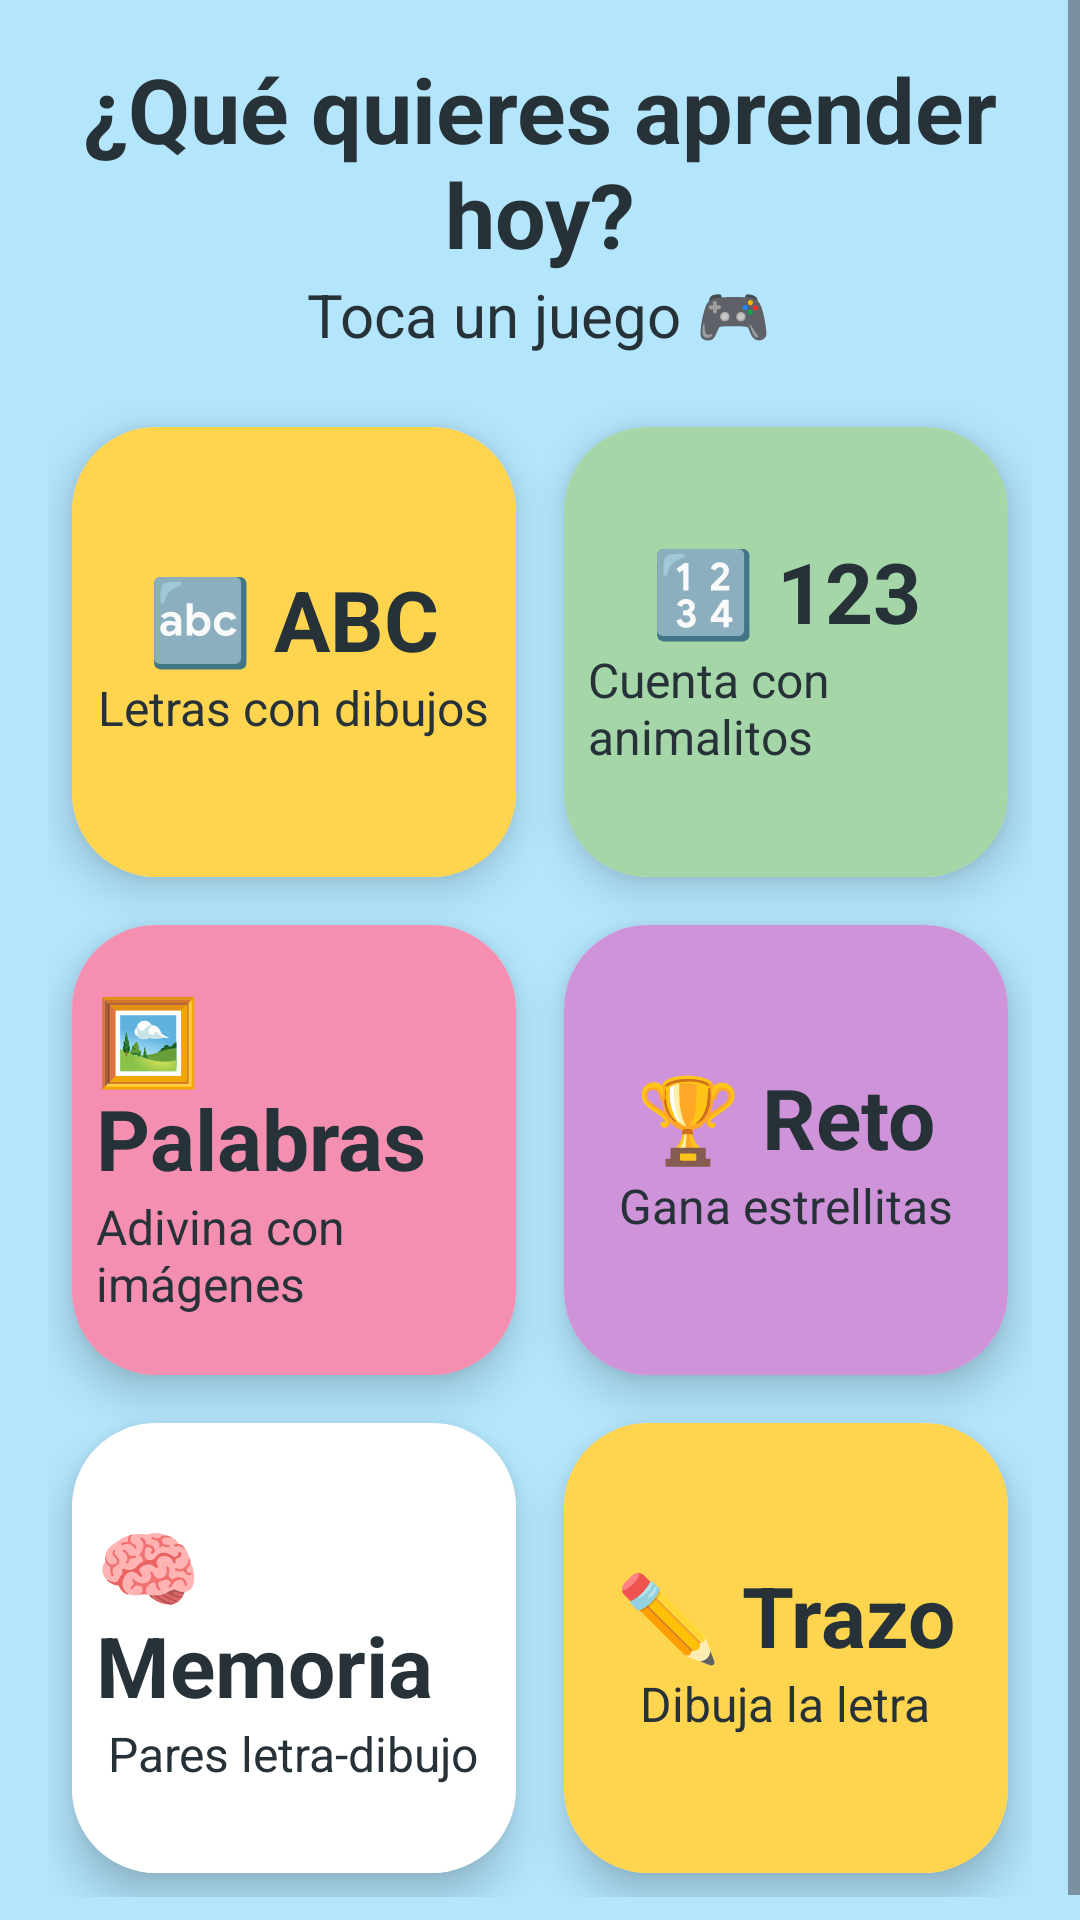

Here is an Android app screen rendered from its layout file. Give the layout XML and the strings, colors and styles it references.
<!-- AndroidManifest.xml: application theme Theme.KidsLearnBolivia -->
<!-- res/layout/fragment_menu.xml -->
<?xml version="1.0" encoding="utf-8"?>
<ScrollView xmlns:android="http://schemas.android.com/apk/res/android"
    android:layout_width="match_parent"
    android:layout_height="match_parent"
    android:background="@color/sky">

    <LinearLayout
        android:layout_width="match_parent"
        android:layout_height="wrap_content"
        android:orientation="vertical"
        android:gravity="center"
        android:padding="16dp">

        <TextView
            android:layout_width="wrap_content"
            android:layout_height="wrap_content"
            android:text="@string/menu_title"
            android:textSize="30sp"
            android:textStyle="bold"
            android:textColor="@color/ink"
            android:gravity="center" />

        <TextView
            android:layout_width="wrap_content"
            android:layout_height="wrap_content"
            android:text="@string/menu_subtitle"
            android:textSize="20sp"
            android:layout_marginBottom="16dp" />

        <GridLayout
            android:layout_width="match_parent"
            android:layout_height="wrap_content"
            android:columnCount="2"
            android:rowCount="3"
            android:alignmentMode="alignMargins"
            android:columnOrderPreserved="false"
            android:useDefaultMargins="true">

            <com.google.android.material.card.MaterialCardView
                android:id="@+id/cardAbc"
                style="@style/KidsCard"
                android:layout_width="0dp"
                android:layout_height="150dp"
                android:layout_columnWeight="1"
                android:layout_margin="8dp"
                android:clickable="true"
                android:focusable="true"
                android:checkable="false">

                <LinearLayout
                    android:layout_width="match_parent"
                    android:layout_height="match_parent"
                    android:gravity="center"
                    android:orientation="vertical"
                    android:background="@color/sun"
                    android:padding="8dp">
                    <TextView android:layout_width="wrap_content" android:layout_height="wrap_content"
                        android:text="@string/mod_abc" android:textSize="28sp" android:textStyle="bold" />
                    <TextView android:layout_width="wrap_content" android:layout_height="wrap_content"
                        android:text="@string/mod_abc_desc" android:textSize="16sp" />
                </LinearLayout>
            </com.google.android.material.card.MaterialCardView>

            <com.google.android.material.card.MaterialCardView
                android:id="@+id/cardNumbers"
                style="@style/KidsCard"
                android:layout_width="0dp"
                android:layout_height="150dp"
                android:layout_columnWeight="1"
                android:layout_margin="8dp"
                android:clickable="true"
                android:focusable="true">

                <LinearLayout
                    android:layout_width="match_parent"
                    android:layout_height="match_parent"
                    android:gravity="center"
                    android:orientation="vertical"
                    android:background="@color/grass"
                    android:padding="8dp">
                    <TextView android:layout_width="wrap_content" android:layout_height="wrap_content"
                        android:text="@string/mod_numbers" android:textSize="28sp" android:textStyle="bold" />
                    <TextView android:layout_width="wrap_content" android:layout_height="wrap_content"
                        android:text="@string/mod_numbers_desc" android:textSize="16sp" />
                </LinearLayout>
            </com.google.android.material.card.MaterialCardView>

            <com.google.android.material.card.MaterialCardView
                android:id="@+id/cardWords"
                style="@style/KidsCard"
                android:layout_width="0dp"
                android:layout_height="150dp"
                android:layout_columnWeight="1"
                android:layout_margin="8dp"
                android:clickable="true"
                android:focusable="true">

                <LinearLayout
                    android:layout_width="match_parent"
                    android:layout_height="match_parent"
                    android:gravity="center"
                    android:orientation="vertical"
                    android:background="@color/candy"
                    android:padding="8dp">
                    <TextView android:layout_width="wrap_content" android:layout_height="wrap_content"
                        android:text="@string/mod_words" android:textSize="28sp" android:textStyle="bold" />
                    <TextView android:layout_width="wrap_content" android:layout_height="wrap_content"
                        android:text="@string/mod_words_desc" android:textSize="16sp" />
                </LinearLayout>
            </com.google.android.material.card.MaterialCardView>

            <com.google.android.material.card.MaterialCardView
                android:id="@+id/cardChallenge"
                style="@style/KidsCard"
                android:layout_width="0dp"
                android:layout_height="150dp"
                android:layout_columnWeight="1"
                android:layout_margin="8dp"
                android:clickable="true"
                android:focusable="true">

                <LinearLayout
                    android:layout_width="match_parent"
                    android:layout_height="match_parent"
                    android:gravity="center"
                    android:orientation="vertical"
                    android:background="@color/grape"
                    android:padding="8dp">
                    <TextView android:layout_width="wrap_content" android:layout_height="wrap_content"
                        android:text="@string/mod_challenge" android:textSize="28sp" android:textStyle="bold" />
                    <TextView android:layout_width="wrap_content" android:layout_height="wrap_content"
                        android:text="@string/mod_challenge_desc" android:textSize="16sp" />
                </LinearLayout>
            </com.google.android.material.card.MaterialCardView>

            <com.google.android.material.card.MaterialCardView
                android:id="@+id/cardMemory"
                style="@style/KidsCard"
                android:layout_width="0dp"
                android:layout_height="150dp"
                android:layout_columnWeight="1"
                android:layout_margin="8dp"
                android:clickable="true"
                android:focusable="true">

                <LinearLayout
                    android:layout_width="match_parent"
                    android:layout_height="match_parent"
                    android:gravity="center"
                    android:orientation="vertical"
                    android:background="@color/white"
                    android:padding="8dp">
                    <TextView android:layout_width="wrap_content" android:layout_height="wrap_content"
                        android:text="@string/mod_memory" android:textSize="28sp" android:textStyle="bold" />
                    <TextView android:layout_width="wrap_content" android:layout_height="wrap_content"
                        android:text="@string/mod_memory_desc" android:textSize="16sp" />
                </LinearLayout>
            </com.google.android.material.card.MaterialCardView>

            <com.google.android.material.card.MaterialCardView
                android:id="@+id/cardTrace"
                style="@style/KidsCard"
                android:layout_width="0dp"
                android:layout_height="150dp"
                android:layout_columnWeight="1"
                android:layout_margin="8dp"
                android:clickable="true"
                android:focusable="true">

                <LinearLayout
                    android:layout_width="match_parent"
                    android:layout_height="match_parent"
                    android:gravity="center"
                    android:orientation="vertical"
                    android:background="@color/sun"
                    android:padding="8dp">
                    <TextView android:layout_width="wrap_content" android:layout_height="wrap_content"
                        android:text="@string/mod_trace" android:textSize="28sp" android:textStyle="bold" />
                    <TextView android:layout_width="wrap_content" android:layout_height="wrap_content"
                        android:text="@string/mod_trace_desc" android:textSize="16sp" />
                </LinearLayout>
            </com.google.android.material.card.MaterialCardView>
        </GridLayout>
    </LinearLayout>
</ScrollView>
<!-- resources referenced by this layout -->
<resources>
  <color name="candy">#F48FB1</color>
  <color name="grape">#CE93D8</color>
  <color name="grass">#A5D6A7</color>
  <color name="ink">#263238</color>
  <color name="sky">#B3E5FC</color>
  <color name="sun">#FFD54F</color>
  <color name="white">#FFFFFF</color>
  <string name="menu_subtitle">Toca un juego 🎮</string>
  <string name="menu_title">¿Qué quieres aprender hoy?</string>
  <string name="mod_abc">🔤 ABC</string>
  <string name="mod_abc_desc">Letras con dibujos</string>
  <string name="mod_challenge">🏆 Reto</string>
  <string name="mod_challenge_desc">Gana estrellitas</string>
  <string name="mod_memory">🧠 Memoria</string>
  <string name="mod_memory_desc">Pares letra-dibujo</string>
  <string name="mod_numbers">🔢 123</string>
  <string name="mod_numbers_desc">Cuenta con animalitos</string>
  <string name="mod_trace">✏️ Trazo</string>
  <string name="mod_trace_desc">Dibuja la letra</string>
  <string name="mod_words">🖼️ Palabras</string>
  <string name="mod_words_desc">Adivina con imágenes</string>
  <style name="KidsCard" parent="Widget.Material3.CardView.Elevated">
          <item name="cardCornerRadius">28dp</item>
          <item name="cardElevation">8dp</item>
      </style>
  <style name="Theme.KidsLearnBolivia" parent="Theme.Material3.DayNight.NoActionBar">
          <item name="colorPrimary">@color/sky_dark</item>
          <item name="colorSecondary">@color/candy_dark</item>
          <item name="android:windowBackground">@color/sky</item>
          <item name="android:textColor">@color/ink</item>
      </style>
  <color name="sky_dark">#0288D1</color>
  <color name="candy_dark">#D81B60</color>
</resources>
